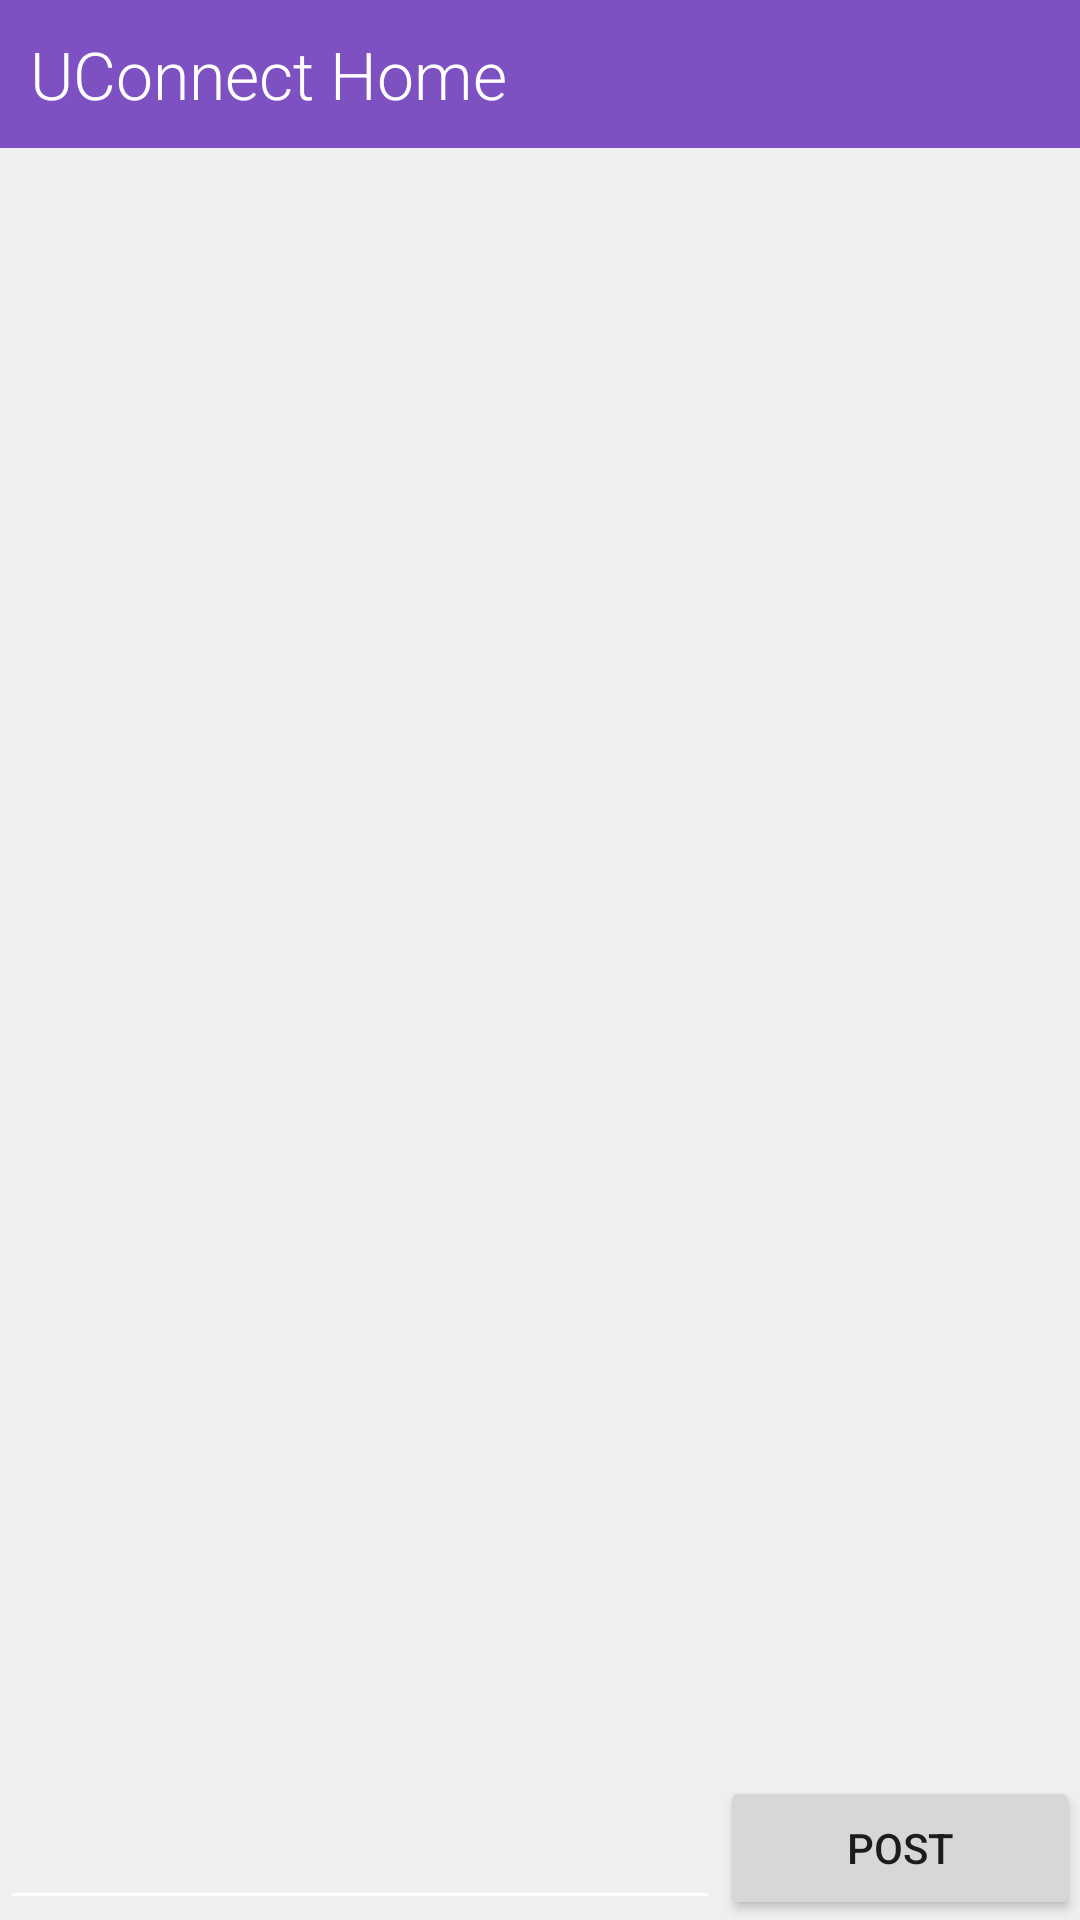

Here is an Android app screen rendered from its layout file. Give the layout XML and the strings, colors and styles it references.
<!-- AndroidManifest.xml: application theme AppTheme -->
<!-- res/layout/d_home.xml -->
<LinearLayout xmlns:android="http://schemas.android.com/apk/res/android"
    xmlns:tools="http://schemas.android.com/tools"
    android:layout_width="match_parent"
    android:layout_height="match_parent"
    android:background="#efefef"
    android:orientation="vertical"
    tools:context=".MainActivity">

    <TextView
        android:layout_width="match_parent"
        android:layout_height="wrap_content"
        android:textAppearance="?android:attr/textAppearanceLarge"
        android:text="UConnect Home"
        android:id="@+id/textViewhome"
        android:padding="10dp"
        android:background="#ff7e51c2"
        android:textColor="#ffffffff" />

    <ListView
        android:id="@+id/statusview"
        android:layout_width="fill_parent"
        android:layout_height="0dp"
        android:layout_weight="1"
        android:background="@null"
        android:divider="@null"
        android:stackFromBottom="true"
        android:transcriptMode="alwaysScroll"></ListView>

    <LinearLayout
        android:layout_width="match_parent"
        android:layout_height="wrap_content"
        android:orientation="horizontal"
        android:weightSum="3">

        <EditText
            android:id="@+id/status"
            android:layout_width="0dp"
            android:layout_height="fill_parent"
            android:layout_weight="2" />

        <Button
            android:id="@+id/post"
            android:layout_width="0dp"
            android:layout_height="fill_parent"
            android:layout_weight="1"
            android:text="Post" />

    </LinearLayout>

</LinearLayout>
<!-- resources referenced by this layout -->
<resources>
  <style name="AppTheme" parent="Theme.AppCompat.Light.DarkActionBar">
          <item name="colorControlNormal">#ffffff</item>
          <item name="colorControlActivated">@color/accent</item>
          <item name="colorControlHighlight">@color/accent</item>
          <item name="android:textViewStyle">@style/RobotoTextViewStyle</item>
          <item name="android:autoCompleteTextViewStyle">@style/RobotoAutoCompleteTextViewStyle</item>
          <item name="android:editTextStyle">@style/RobotoEditTextStyle</item>
      </style>
  <color name="accent">#ffffff</color>
  <style name="RobotoTextViewStyle" parent="android:Widget.TextView">
          <item name="android:fontFamily">sans-serif-light</item>
      </style>
  <style name="RobotoAutoCompleteTextViewStyle" parent="android:Widget.AutoCompleteTextView">
          <item name="android:fontFamily">sans-serif-light</item>
      </style>
  <style name="RobotoEditTextStyle" parent="android:Widget.EditText">
          <item name="android:fontFamily">sans-serif-light</item>
      </style>
</resources>
